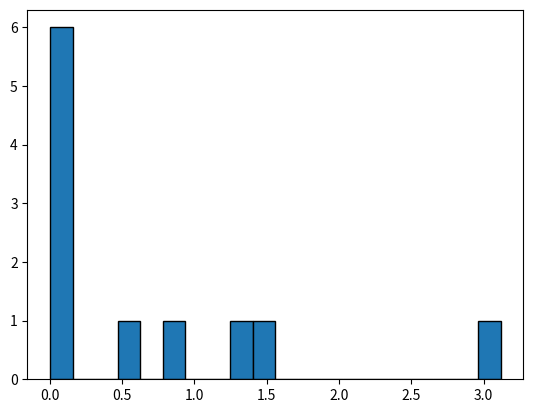

The script that saved this image:
import numpy as np
import matplotlib.pyplot as plt
import math

# Define the variables to be used
m = 1
L = 100
eps = 0.1
k = 1
lam = 1

# Define the anharmonic potential
def an_V(x):
    return 0.5*k*x**2 + 0.25*lam*x**4

# Define the anharmonic Hamiltonian
def an_H(x, p,m):
    return an_V(x) + 0.5*p**2/m
  
def test_normal_p(n,m):
    '''
    Before running the HMC algorithm, it is sensible to check that genrating p values from a normal distribution gives a correct kinetic energy distribution.
    We generate n p samples taken from a normal distribution, compute corresponding kinetic energies, and plot them to find the distribution.  
    '''
    # Initialise the p_normals and KE lists
    p_normals = []
    KE_p = []
    # Loop over n
    for t in range(n+1):
        # Generate the p values from the normal distribution
        p = np.random.normal(0, m**0.5)
        # Calculate the corresponding KE
        KE = 0.5*p**2/m
        # Append to the lists
        p_normals.append(p)
        KE_p.append(KE)
    # Plot
    plt.figure()
    plt.hist(KE_p, bins = 20, edgecolor = 'black')
    plt.show()
    return p_normals, KE_p
print(test_normal_p(10,1))
    
# Run the HMC algorithm
def an_HMC_alg(n, L, eps):
    '''
    -Carry out the HMC algorithm using the leafrog method to generate x values. 
    -Simultaenously compute and store KE, PE, exp(-delH).
    -Calculate acceptance ratio. 
    -Another way to check that the algorithm is working correctly is to check 
    reversibility with each trajectory, so we also include this test.
    '''
    # Initialise the x values, KE values, errors, and the accepted values lists
    x = [0]
    KE_vals = []
    errors = []
    exps_delH = []
    accepted = []
    # Start the loop to generate x values
    for t in range(n+1):
        # Draw the momentum from a Normal distribution
        p = np.random.normal(0, m**0.5)
        # Compute the first leapfrog step
        p_star = p - 0.5*eps*(k*x[t] + lam*x[t]**3)
        x_star = x[t] + eps*p_star/m
        # Compute (x*, - p*) using L leapfrog steps of size eps
        for l in range(1, L):
            p_star = p_star - eps*(k*x_star + lam*x_star**3)
            x_star = x_star + eps*p_star/m
        # Compute the final step of the leapfrog method
        p_star = p_star - 0.5*eps*(k*x_star + lam*x_star**3)
        # Compute the acceptance ratio
        r = np.exp(-an_H(x_star, p_star,m ) + an_H(x[t], p,m))
        # Draw W from a Uniform distribution
        W = np.random.uniform(0, 1)
        # Carry out the Metropolis test
        if W <= min(1, r):
            x.append(x_star)
            accepted.append(x_star)
        else:
            x.append(x[t])
        # Compute the KE terms for this trajectory and append to list
        KE = 0.5*p_star**2/m
        KE_vals.append(KE)
        # Calculate exp(-delH) terms
        exp_minus_del_H_ = np.exp(an_H(x_star,p_star,m) - an_H(x[t], p,m))
        exps_delH.append(exp_minus_del_H_)
        # Check reversibility
        p_star = p_star + 0.5*eps*(k*x[t] + lam*x[t]**3)
        x_star = x_star - eps*p_star/m
        for l in range(1, L):
            p_star = p_star + eps*(k*x_star + lam*x_star**3)
            x_star = x_star - eps*p_star/m
        p_backwards = p_star + 0.5*eps*(k*x_star + lam*x_star**3)
        error = (p_backwards - p)
        errors.append(error)
         # Compute acceptance ratio
        acc_rat = (len(accepted)/len(x))*100    
        return x, KE_vals, exps_delH, errors, acc_rat

# Find the expected value of x
def exp_val(x):
    '''
    Given a list of x values, compute the expected value (rejecting burn-in).
    '''
    values_to_use = x[math.ceil(len(x)/10):]
    return np.mean(values_to_use)

print("Expected x =", exp_val(an_HMC_alg(100000,L,eps)[0]),\
       "Expected KE = ",exp_val(an_HMC_alg(100000, L, eps)[1]),\
        "Expected exp(-delH)= " ,exp_val(an_HMC_alg(100000,L,eps)[2]),\
        "Expected error =", exp_val(an_HMC_alg(100000, L, eps)[3]),\
        "Acceptance ratio =" ,an_HMC_alg(100000, L, eps)[4])
